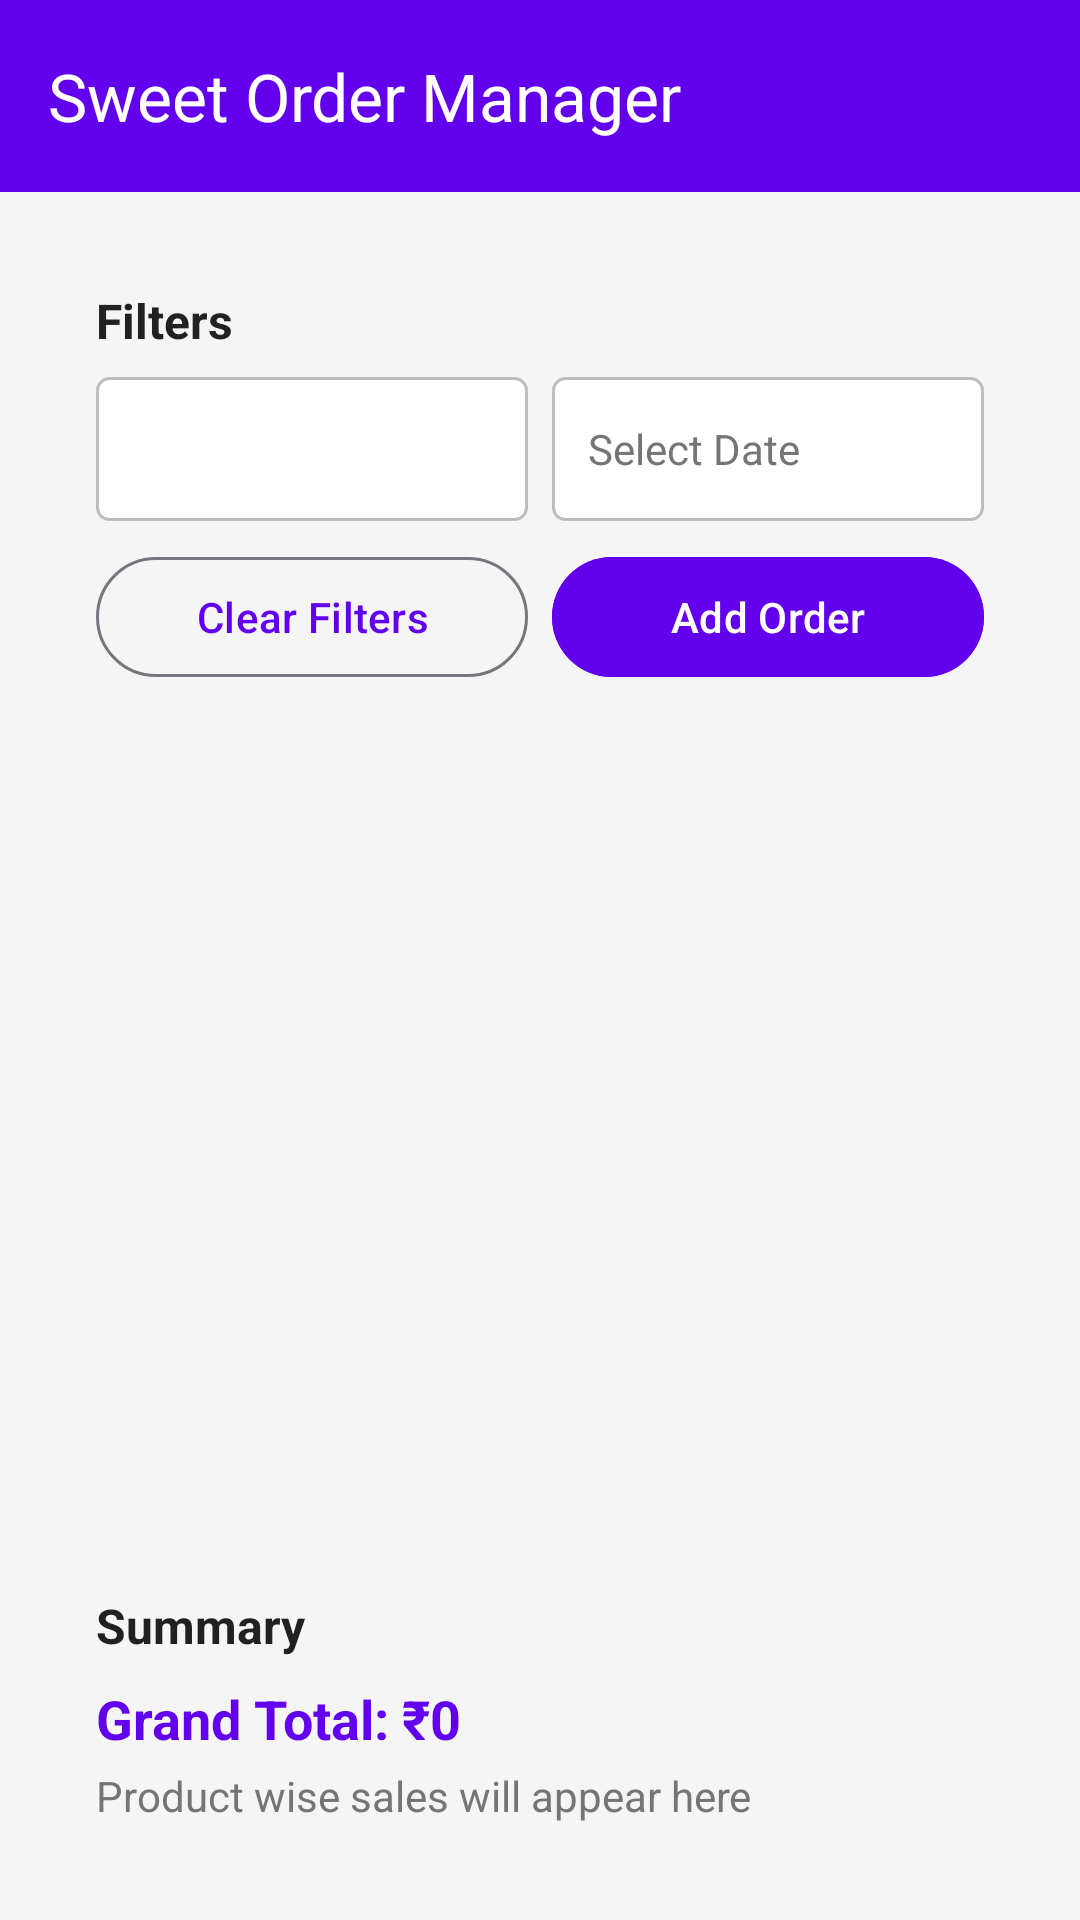

Reconstruct the res/layout file that produces this screen, plus the resources it refers to.
<!-- AndroidManifest.xml: application theme Theme.SweetOrderManager -->
<!-- res/layout/activity_main.xml -->
<?xml version="1.0" encoding="utf-8"?>
<androidx.constraintlayout.widget.ConstraintLayout xmlns:android="http://schemas.android.com/apk/res/android"
    xmlns:app="http://schemas.android.com/apk/res-auto"
    xmlns:tools="http://schemas.android.com/tools"
    android:layout_width="match_parent"
    android:layout_height="match_parent"
    android:background="@color/background_color"
    tools:context=".ui.MainActivity">

    
    <com.google.android.material.appbar.MaterialToolbar
        android:id="@+id/toolbar"
        android:layout_width="0dp"
        android:layout_height="?attr/actionBarSize"
        android:background="@color/primary_color"
        android:elevation="4dp"
        app:layout_constraintEnd_toEndOf="parent"
        app:layout_constraintStart_toStartOf="parent"
        app:layout_constraintTop_toTopOf="parent"
        app:title="Sweet Order Manager"
        app:titleTextColor="@android:color/white" />

    
    <LinearLayout
        android:id="@+id/filterSection"
        android:layout_width="0dp"
        android:layout_height="wrap_content"
        android:layout_margin="16dp"
        android:background="@drawable/card_background"
        android:elevation="2dp"
        android:orientation="vertical"
        android:padding="16dp"
        app:layout_constraintEnd_toEndOf="parent"
        app:layout_constraintStart_toStartOf="parent"
        app:layout_constraintTop_toBottomOf="@id/toolbar">

        <TextView
            android:layout_width="wrap_content"
            android:layout_height="wrap_content"
            android:layout_marginBottom="8dp"
            android:text="Filters"
            android:textColor="@color/text_primary"
            android:textSize="16sp"
            android:textStyle="bold" />

        <LinearLayout
            android:layout_width="match_parent"
            android:layout_height="wrap_content"
            android:orientation="horizontal">

            <Spinner
                android:id="@+id/productFilterSpinner"
                android:layout_width="0dp"
                android:layout_height="48dp"
                android:layout_marginEnd="8dp"
                android:layout_weight="1"
                android:background="@drawable/spinner_background" />

            <TextView
                android:id="@+id/dateFilterText"
                android:layout_width="0dp"
                android:layout_height="48dp"
                android:layout_weight="1"
                android:background="@drawable/spinner_background"
                android:clickable="true"
                android:focusable="true"
                android:gravity="center_vertical"
                android:hint="Select Date"
                android:paddingStart="12dp"
                android:paddingEnd="12dp"
                android:textColor="@color/text_primary"
                android:textColorHint="@color/text_secondary" />

        </LinearLayout>

        <LinearLayout
            android:layout_width="match_parent"
            android:layout_height="wrap_content"
            android:layout_marginTop="8dp"
            android:orientation="horizontal">

            <com.google.android.material.button.MaterialButton
                android:id="@+id/clearFiltersBtn"
                style="@style/Widget.Material3.Button.OutlinedButton"
                android:layout_width="0dp"
                android:layout_height="wrap_content"
                android:layout_marginEnd="8dp"
                android:layout_weight="1"
                android:text="Clear Filters"
                android:textColor="@color/primary_color" />

            <com.google.android.material.button.MaterialButton
                android:id="@+id/addOrderBtn"
                android:layout_width="0dp"
                android:layout_height="wrap_content"
                android:layout_weight="1"
                android:backgroundTint="@color/primary_color"
                android:text="Add Order"
                android:textColor="@android:color/white" />

        </LinearLayout>

    </LinearLayout>

    
    <androidx.recyclerview.widget.RecyclerView
        android:id="@+id/ordersRecyclerView"
        android:layout_width="0dp"
        android:layout_height="0dp"
        android:layout_margin="16dp"
        android:clipToPadding="false"
        android:paddingBottom="16dp"
        app:layout_constraintBottom_toTopOf="@id/summarySection"
        app:layout_constraintEnd_toEndOf="parent"
        app:layout_constraintStart_toStartOf="parent"
        app:layout_constraintTop_toBottomOf="@id/filterSection"
        tools:listitem="@layout/item_order" />

    
    <LinearLayout
        android:id="@+id/summarySection"
        android:layout_width="0dp"
        android:layout_height="wrap_content"
        android:layout_margin="16dp"
        android:background="@drawable/card_background"
        android:elevation="2dp"
        android:orientation="vertical"
        android:padding="16dp"
        app:layout_constraintBottom_toBottomOf="parent"
        app:layout_constraintEnd_toEndOf="parent"
        app:layout_constraintStart_toStartOf="parent">

        <TextView
            android:layout_width="wrap_content"
            android:layout_height="wrap_content"
            android:layout_marginBottom="8dp"
            android:text="Summary"
            android:textColor="@color/text_primary"
            android:textSize="16sp"
            android:textStyle="bold" />

        <TextView
            android:id="@+id/grandTotalText"
            android:layout_width="wrap_content"
            android:layout_height="wrap_content"
            android:text="Grand Total: ₹0"
            android:textColor="@color/primary_color"
            android:textSize="18sp"
            android:textStyle="bold" />

        <TextView
            android:id="@+id/productSummaryText"
            android:layout_width="wrap_content"
            android:layout_height="wrap_content"
            android:layout_marginTop="4dp"
            android:text="Product wise sales will appear here"
            android:textColor="@color/text_secondary"
            android:textSize="14sp" />

    </LinearLayout>

    
    <LinearLayout
        android:id="@+id/emptyStateLayout"
        android:layout_width="wrap_content"
        android:layout_height="wrap_content"
        android:gravity="center"
        android:orientation="vertical"
        android:visibility="gone"
        app:layout_constraintBottom_toBottomOf="parent"
        app:layout_constraintEnd_toEndOf="parent"
        app:layout_constraintStart_toStartOf="parent"
        app:layout_constraintTop_toTopOf="parent">

        <TextView
            android:layout_width="wrap_content"
            android:layout_height="wrap_content"
            android:text="No orders found"
            android:textColor="@color/text_secondary"
            android:textSize="18sp" />

        <TextView
            android:layout_width="wrap_content"
            android:layout_height="wrap_content"
            android:layout_marginTop="8dp"
            android:text="Add your first order to get started"
            android:textColor="@color/text_secondary"
            android:textSize="14sp" />

    </LinearLayout>

</androidx.constraintlayout.widget.ConstraintLayout>
<!-- res/layout/item_order.xml (included above) -->
<?xml version="1.0" encoding="utf-8"?>
<com.google.android.material.card.MaterialCardView xmlns:android="http://schemas.android.com/apk/res/android"
    xmlns:app="http://schemas.android.com/apk/res-auto"
    android:layout_width="match_parent"
    android:layout_height="wrap_content"
    android:layout_margin="8dp"
    android:elevation="2dp"
    app:cardCornerRadius="8dp"
    app:cardElevation="2dp">

    <androidx.constraintlayout.widget.ConstraintLayout
        android:layout_width="match_parent"
        android:layout_height="wrap_content"
        android:padding="16dp">

        
        <TextView
            android:id="@+id/customerNameText"
            android:layout_width="0dp"
            android:layout_height="wrap_content"
            android:text="Customer Name"
            android:textColor="@color/text_primary"
            android:textSize="18sp"
            android:textStyle="bold"
            app:layout_constraintEnd_toStartOf="@id/deliveredStatus"
            app:layout_constraintStart_toStartOf="parent"
            app:layout_constraintTop_toTopOf="parent" />

        
        <TextView
            android:id="@+id/deliveredStatus"
            android:layout_width="wrap_content"
            android:layout_height="wrap_content"
            android:background="@drawable/status_background"
            android:padding="4dp"
            android:text="Pending"
            android:textColor="@android:color/white"
            android:textSize="12sp"
            app:layout_constraintEnd_toEndOf="parent"
            app:layout_constraintTop_toTopOf="parent" />

        
        <TextView
            android:id="@+id/dateText"
            android:layout_width="0dp"
            android:layout_height="wrap_content"
            android:layout_marginTop="4dp"
            android:text="Date"
            android:textColor="@color/text_secondary"
            android:textSize="14sp"
            app:layout_constraintEnd_toEndOf="parent"
            app:layout_constraintStart_toStartOf="parent"
            app:layout_constraintTop_toBottomOf="@id/customerNameText" />

        
        <TextView
            android:id="@+id/totalPriceText"
            android:layout_width="0dp"
            android:layout_height="wrap_content"
            android:layout_marginTop="8dp"
            android:text="Total: ₹0"
            android:textColor="@color/primary_color"
            android:textSize="16sp"
            android:textStyle="bold"
            app:layout_constraintEnd_toEndOf="parent"
            app:layout_constraintStart_toStartOf="parent"
            app:layout_constraintTop_toBottomOf="@id/dateText" />

        
        <TextView
            android:id="@+id/orderItemsText"
            android:layout_width="0dp"
            android:layout_height="wrap_content"
            android:layout_marginTop="8dp"
            android:text="Items: "
            android:textColor="@color/text_secondary"
            android:textSize="14sp"
            app:layout_constraintEnd_toEndOf="parent"
            app:layout_constraintStart_toStartOf="parent"
            app:layout_constraintTop_toBottomOf="@id/totalPriceText" />

        
        <com.google.android.material.button.MaterialButton
            android:id="@+id/confirmDeliveryBtn"
            android:layout_width="0dp"
            android:layout_height="wrap_content"
            android:layout_marginTop="12dp"
            android:backgroundTint="@color/primary_color"
            android:text="Confirm Delivery"
            android:textColor="@android:color/white"
            android:textSize="14sp"
            app:layout_constraintEnd_toEndOf="parent"
            app:layout_constraintStart_toStartOf="parent"
            app:layout_constraintTop_toBottomOf="@id/orderItemsText" />

    </androidx.constraintlayout.widget.ConstraintLayout>

</com.google.android.material.card.MaterialCardView>
<!-- resources referenced by this layout -->
<resources>
  <color name="background_color">#FFF5F5F5</color>
  <color name="primary_color">#FF6200EE</color>
  <color name="text_primary">#FF212121</color>
  <color name="text_secondary">#FF757575</color>
  <!-- drawable spinner_background (drawable) -->
  <?xml version="1.0" encoding="utf-8"?>
  <shape xmlns:android="http://schemas.android.com/apk/res/android">
      <solid android:color="@android:color/white" />
      <corners android:radius="4dp" />
      <stroke
          android:width="1dp"
          android:color="#BDBDBD" />
  </shape>
  <style name="Theme.SweetOrderManager" parent="Theme.Material3.DayNight.NoActionBar">
          
          <item name="colorPrimary">@color/primary_color</item>
          <item name="colorPrimaryVariant">@color/primary_variant</item>
          <item name="colorOnPrimary">@android:color/white</item>
          
          <item name="colorSecondary">@color/secondary_color</item>
          <item name="colorSecondaryVariant">@color/secondary_variant</item>
          <item name="colorOnSecondary">@android:color/black</item>
          
          <item name="android:statusBarColor">?attr/colorPrimaryVariant</item>
          
      </style>
  <color name="primary_variant">#FF3700B3</color>
  <color name="secondary_color">#FF03DAC6</color>
  <color name="secondary_variant">#FF018786</color>
</resources>
